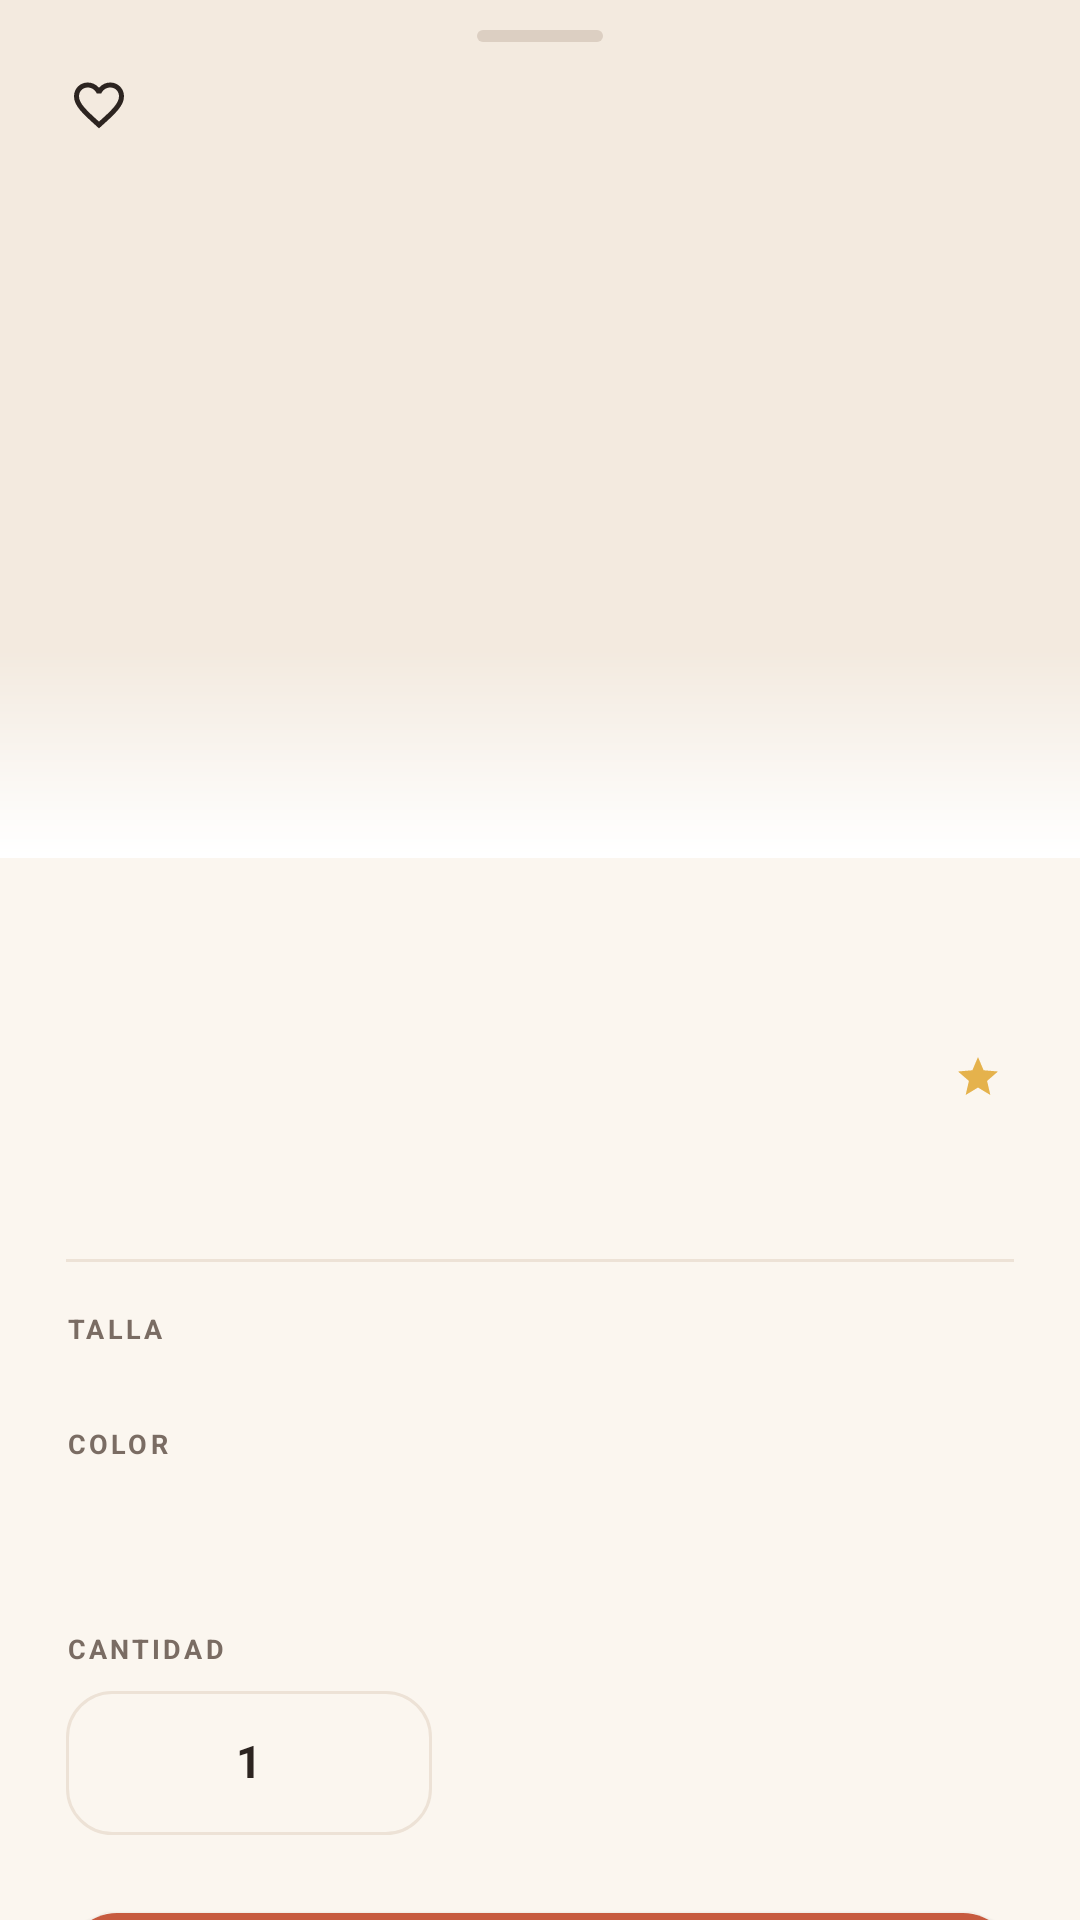

Reconstruct the res/layout file that produces this screen, plus the resources it refers to.
<!-- AndroidManifest.xml: application theme Theme.AL3MALASQUEZPATITAS -->
<!-- res/layout/bottom_sheet_product.xml -->
<?xml version="1.0" encoding="utf-8"?>
<ScrollView xmlns:android="http://schemas.android.com/apk/res/android"
    xmlns:app="http://schemas.android.com/apk/res-auto"
    android:id="@+id/productSheetRoot"
    android:layout_width="match_parent"
    android:layout_height="wrap_content"
    android:background="@drawable/bg_bottom_sheet"
    android:clipToOutline="true"
    android:overScrollMode="never"
    android:scrollbars="none">

    <LinearLayout
        android:layout_width="match_parent"
        android:layout_height="wrap_content"
        android:orientation="vertical">

        <FrameLayout
            android:layout_width="match_parent"
            android:layout_height="286dp"
            android:background="@color/cream_dark">

            <ImageView
                android:id="@+id/bsImage"
                android:layout_width="match_parent"
                android:layout_height="match_parent"
                android:scaleType="centerCrop" />

            <View
                android:layout_width="match_parent"
                android:layout_height="70dp"
                android:layout_gravity="bottom"
                android:background="@drawable/bg_image_fade" />

            <View
                android:layout_width="42dp"
                android:layout_height="4dp"
                android:layout_gravity="top|center_horizontal"
                android:layout_marginTop="10dp"
                android:background="@drawable/bg_sheet_handle" />

            <ImageButton
                android:id="@+id/btnSheetFavorite"
                android:layout_width="38dp"
                android:layout_height="38dp"
                android:layout_gravity="top|start"
                android:layout_marginStart="14dp"
                android:layout_marginTop="16dp"
                android:background="@drawable/bg_circle_white"
                android:elevation="2dp"
                android:padding="9dp"
                android:scaleType="centerInside"
                android:src="@drawable/ic_heart"
                android:tint="@color/ink" />

            <ImageButton
                android:id="@+id/btnSheetClose"
                android:layout_width="38dp"
                android:layout_height="38dp"
                android:layout_gravity="top|end"
                android:layout_marginTop="16dp"
                android:layout_marginEnd="14dp"
                android:background="@drawable/bg_circle_white"
                android:contentDescription="@string/close"
                android:elevation="2dp"
                android:padding="9dp"
                android:scaleType="centerInside"
                android:src="@drawable/ic_close"
                android:tint="@color/ink" />

            <TextView
                android:id="@+id/tvSheetBadge"
                android:layout_width="wrap_content"
                android:layout_height="wrap_content"
                android:layout_gravity="bottom|start"
                android:layout_marginStart="18dp"
                android:layout_marginBottom="16dp"
                android:background="@drawable/bg_badge"
                android:letterSpacing="0.06"
                android:paddingStart="8dp"
                android:paddingTop="4dp"
                android:paddingEnd="8dp"
                android:paddingBottom="4dp"
                android:textColor="@color/white"
                android:textSize="9sp"
                android:textStyle="bold"
                android:visibility="gone" />
        </FrameLayout>

        <LinearLayout
            android:layout_width="match_parent"
            android:layout_height="wrap_content"
            android:orientation="vertical"
            android:paddingStart="22dp"
            android:paddingTop="4dp"
            android:paddingEnd="22dp"
            android:paddingBottom="24dp">

            <TextView
                android:id="@+id/tvDetailCategory"
                android:layout_width="wrap_content"
                android:layout_height="wrap_content"
                android:letterSpacing="0.12"
                android:textColor="@color/primary"
                android:textSize="9sp"
                android:textStyle="bold" />

            <TextView
                android:id="@+id/tvDetailName"
                android:layout_width="match_parent"
                android:layout_height="wrap_content"
                android:layout_marginTop="3dp"
                android:fontFamily="serif"
                android:includeFontPadding="false"
                android:textColor="@color/ink"
                android:textSize="28sp"
                android:textStyle="bold" />

            <LinearLayout
                android:layout_width="match_parent"
                android:layout_height="wrap_content"
                android:layout_marginTop="8dp"
                android:gravity="center_vertical"
                android:orientation="horizontal">

                <TextView
                    android:id="@+id/tvDetailPrice"
                    android:layout_width="0dp"
                    android:layout_height="wrap_content"
                    android:layout_weight="1"
                    android:includeFontPadding="false"
                    android:textColor="@color/ink"
                    android:textSize="22sp"
                    android:textStyle="bold" />

                <TextView
                    android:id="@+id/tvDetailRating"
                    android:layout_width="wrap_content"
                    android:layout_height="wrap_content"
                    android:drawableStart="@drawable/ic_star"
                    android:drawablePadding="4dp"
                    android:gravity="center_vertical"
                    android:includeFontPadding="false"
                    android:textColor="@color/ink"
                    android:textSize="12sp"
                    android:textStyle="bold" />
            </LinearLayout>

            <TextView
                android:id="@+id/tvDetailDescription"
                android:layout_width="match_parent"
                android:layout_height="wrap_content"
                android:layout_marginTop="12dp"
                android:lineSpacingExtra="3dp"
                android:textColor="@color/ink_soft"
                android:textSize="13sp" />

            <View
                android:layout_width="match_parent"
                android:layout_height="1dp"
                android:layout_marginTop="18dp"
                android:background="@color/line" />

            <TextView
                android:layout_width="wrap_content"
                android:layout_height="wrap_content"
                android:layout_marginTop="16dp"
                android:letterSpacing="0.12"
                android:text="@string/size"
                android:textAllCaps="true"
                android:textColor="@color/ink_soft"
                android:textSize="9sp"
                android:textStyle="bold" />

            <LinearLayout
                android:id="@+id/sizesContainer"
                android:layout_width="wrap_content"
                android:layout_height="wrap_content"
                android:layout_marginTop="8dp"
                android:orientation="horizontal" />

            <TextView
                android:layout_width="wrap_content"
                android:layout_height="wrap_content"
                android:layout_marginTop="18dp"
                android:letterSpacing="0.12"
                android:text="@string/color"
                android:textAllCaps="true"
                android:textColor="@color/ink_soft"
                android:textSize="9sp"
                android:textStyle="bold" />

            <LinearLayout
                android:id="@+id/colorsContainer"
                android:layout_width="wrap_content"
                android:layout_height="30dp"
                android:layout_marginTop="8dp"
                android:gravity="center_vertical"
                android:orientation="horizontal" />

            <TextView
                android:layout_width="wrap_content"
                android:layout_height="wrap_content"
                android:layout_marginTop="18dp"
                android:letterSpacing="0.12"
                android:text="@string/quantity"
                android:textAllCaps="true"
                android:textColor="@color/ink_soft"
                android:textSize="9sp"
                android:textStyle="bold" />

            <LinearLayout
                android:layout_width="wrap_content"
                android:layout_height="48dp"
                android:layout_marginTop="8dp"
                android:background="@drawable/bg_quantity"
                android:gravity="center_vertical"
                android:orientation="horizontal">

                <ImageButton
                    android:id="@+id/btnSheetMinus"
                    android:layout_width="44dp"
                    android:layout_height="44dp"
                    android:background="@drawable/bg_step_button"
                    android:contentDescription="@string/decrease_quantity"
                    android:padding="12dp"
                    android:scaleType="centerInside"
                    android:src="@drawable/ic_minus"
                    android:tint="@color/ink" />

                <TextView
                    android:id="@+id/tvSheetQuantity"
                    android:layout_width="34dp"
                    android:layout_height="wrap_content"
                    android:gravity="center"
                    android:includeFontPadding="false"
                    android:text="1"
                    android:textColor="@color/ink"
                    android:textSize="15sp"
                    android:textStyle="bold" />

                <ImageButton
                    android:id="@+id/btnSheetPlus"
                    android:layout_width="44dp"
                    android:layout_height="44dp"
                    android:background="@drawable/bg_step_button"
                    android:contentDescription="@string/increase_quantity"
                    android:padding="12dp"
                    android:scaleType="centerInside"
                    android:src="@drawable/ic_plus"
                    android:tint="@color/ink" />
            </LinearLayout>

            <com.google.android.material.button.MaterialButton
                android:id="@+id/btnAddToCart"
                style="@style/Widget.Patitas.SheetButton"
                android:layout_width="match_parent"
                android:layout_height="wrap_content"
                android:layout_marginTop="20dp"
                android:text="@string/add_to_cart"
                app:icon="@drawable/ic_bag" />

            <TextView
                android:layout_width="match_parent"
                android:layout_height="wrap_content"
                android:layout_marginTop="10dp"
                android:gravity="center"
                android:text="@string/shipping_note"
                android:textColor="@color/ink_soft"
                android:textSize="10sp" />
        </LinearLayout>
    </LinearLayout>
</ScrollView>
<!-- resources referenced by this layout -->
<resources>
  <color name="cream_dark">#F3EADF</color>
  <color name="ink">#2C2420</color>
  <color name="ink_soft">#7A6C63</color>
  <color name="line">#EDE2D6</color>
  <color name="primary">#C75B3F</color>
  <color name="white">#FFFFFF</color>
  <!-- drawable bg_badge (drawable) -->
  <?xml version="1.0" encoding="utf-8"?>
  <shape xmlns:android="http://schemas.android.com/apk/res/android" android:shape="rectangle">
      <solid android:color="@color/primary" />
      <corners android:radius="9dp" />
  </shape>
  <!-- drawable bg_image_fade (drawable) -->
  <?xml version="1.0" encoding="utf-8"?>
  <shape xmlns:android="http://schemas.android.com/apk/res/android" android:shape="rectangle">
      <gradient
          android:angle="270"
          android:endColor="@color/surface"
          android:startColor="@color/transparent" />
  </shape>
  <!-- drawable bg_quantity (drawable) -->
  <?xml version="1.0" encoding="utf-8"?>
  <shape xmlns:android="http://schemas.android.com/apk/res/android" android:shape="rectangle">
      <solid android:color="@color/cream" />
      <stroke android:width="1dp" android:color="@color/line" />
      <corners android:radius="15dp" />
  </shape>
  <!-- drawable bg_sheet_handle (drawable) -->
  <?xml version="1.0" encoding="utf-8"?>
  <shape xmlns:android="http://schemas.android.com/apk/res/android" android:shape="rectangle">
      <solid android:color="@color/line_dark" />
      <corners android:radius="3dp" />
  </shape>
  <!-- drawable bg_step_button (drawable) -->
  <?xml version="1.0" encoding="utf-8"?>
  <selector xmlns:android="http://schemas.android.com/apk/res/android">
      <item android:state_pressed="true">
          <shape android:shape="oval">
              <solid android:color="@color/primary_soft" />
          </shape>
      </item>
      <item>
          <shape android:shape="oval">
              <solid android:color="@color/transparent" />
          </shape>
      </item>
  </selector>
  <!-- drawable ic_bag (drawable) -->
  <?xml version="1.0" encoding="utf-8"?>
  <vector xmlns:android="http://schemas.android.com/apk/res/android"
      android:width="24dp"
      android:height="24dp"
      android:viewportWidth="24"
      android:viewportHeight="24">
      <path
          android:fillColor="#FF000000"
          android:pathData="M18,6h-2c0,-2.21 -1.79,-4 -4,-4S8,3.79 8,6H6c-1.1,0 -2,0.9 -2,2v12c0,1.1 0.9,2 2,2h12c1.1,0 2,-0.9 2,-2V8c0,-1.1 -0.9,-2 -2,-2zM12,4c1.1,0 2,0.9 2,2h-4c0,-1.1 0.9,-2 2,-2zM18,20H6V8h12v12z" />
  </vector>
  <!-- drawable ic_star (drawable) -->
  <?xml version="1.0" encoding="utf-8"?>
  <vector xmlns:android="http://schemas.android.com/apk/res/android"
      android:width="16dp"
      android:height="16dp"
      android:viewportWidth="24"
      android:viewportHeight="24">
      <path
          android:fillColor="#FFE5B24C"
          android:pathData="M12,17.27L18.18,21l-1.64,-7.03L22,9.24l-7.19,-0.61L12,2L9.19,8.63L2,9.24l5.46,4.73L5.82,21z" />
  </vector>
  <string name="add_to_cart">Añadir al carrito</string>
  <string name="close">Cerrar</string>
  <string name="color">Color</string>
  <string name="decrease_quantity">Disminuir cantidad</string>
  <string name="increase_quantity">Aumentar cantidad</string>
  <string name="quantity">Cantidad</string>
  <string name="shipping_note">Envío gratis desde $ 150.000 · Compra segura</string>
  <string name="size">Talla</string>
  <style name="Widget.Patitas.SheetButton" parent="Widget.Patitas.PrimaryButton">
          <item name="cornerRadius">17dp</item>
          <item name="android:minHeight">56dp</item>
      </style>
  <color name="surface">#FFFFFF</color>
  <color name="transparent">#00000000</color>
  <color name="cream">#FBF6EF</color>
  <color name="line_dark">#DCCFC2</color>
  <color name="primary_soft">#F5DED4</color>
  <color name="primary_dark">#A8442C</color>
  <color name="sage">#718264</color>
  <color name="sage_dark">#59694D</color>
</resources>
